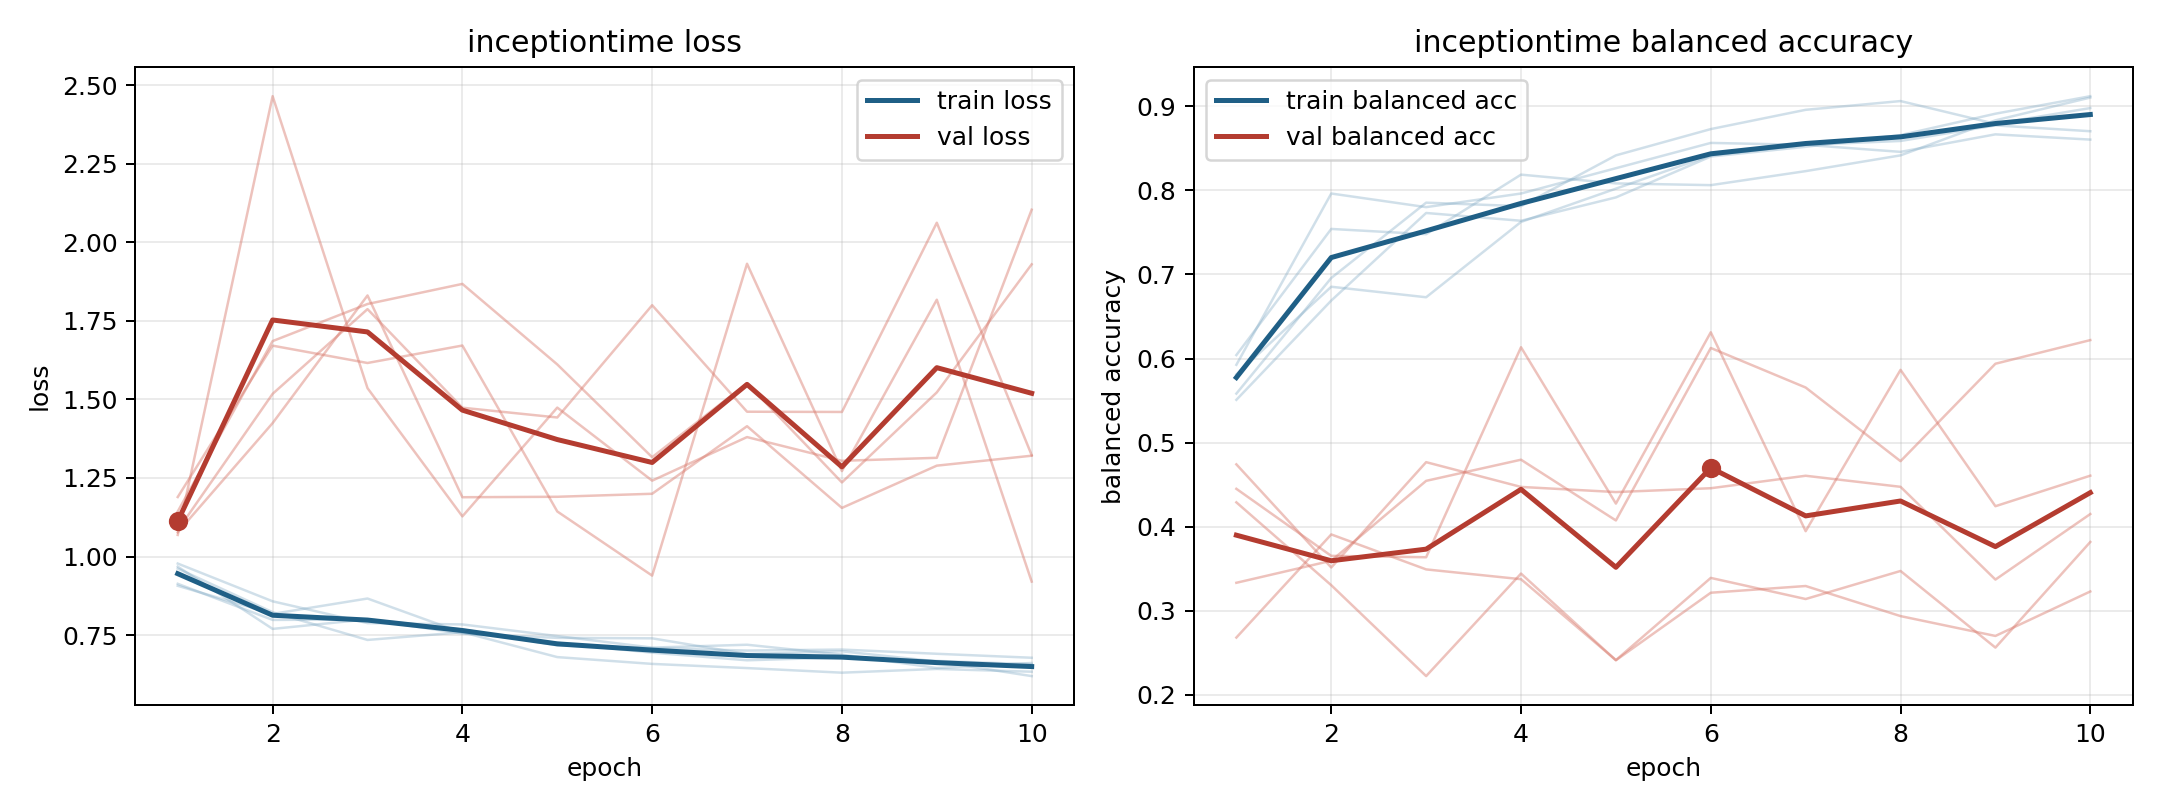

The data file committed next to this chart (first rows):
model, fold, epoch, train_loss, train_balanced_accuracy, val_loss, val_balanced_accuracy
inceptiontime, 1, 1, 0.9133, 0.6042, 1.077, 0.4451
inceptiontime, 1, 2, 0.7984, 0.7542, 1.425, 0.3653
inceptiontime, 1, 3, 0.7999, 0.7479, 1.831, 0.3637
inceptiontime, 1, 4, 0.7547, 0.8187, 1.189, 0.6134
inceptiontime, 1, 5, 0.7412, 0.8083, 1.19, 0.4275
inceptiontime, 1, 6, 0.7398, 0.8063, 1.2, 0.6313
inceptiontime, 1, 7, 0.6897, 0.8229, 1.415, 0.3947
inceptiontime, 1, 8, 0.6984, 0.8417, 1.155, 0.5866
inceptiontime, 1, 9, 0.6663, 0.8833, 1.289, 0.4244
inceptiontime, 1, 10, 0.6195, 0.9104, 1.321, 0.4607
inceptiontime, 2, 1, 0.9679, 0.5926, 1.144, 0.2682
inceptiontime, 2, 2, 0.7698, 0.7963, 1.686, 0.3909
inceptiontime, 2, 3, 0.8002, 0.7801, 1.804, 0.3493
inceptiontime, 2, 4, 0.7679, 0.7963, 1.868, 0.3376
inceptiontime, 2, 5, 0.7174, 0.8264, 1.611, 0.2413
inceptiontime, 2, 6, 0.7084, 0.8565, 1.316, 0.3391
inceptiontime, 2, 7, 0.7009, 0.8542, 1.552, 0.314
inceptiontime, 2, 8, 0.704, 0.8588, 1.236, 0.3474
inceptiontime, 2, 9, 0.6906, 0.8773, 1.522, 0.2563
inceptiontime, 2, 10, 0.678, 0.8704, 1.93, 0.3819
inceptiontime, 3, 1, 0.9778, 0.5509, 1.189, 0.3333
inceptiontime, 3, 2, 0.8575, 0.669, 1.671, 0.3595
inceptiontime, 3, 3, 0.7882, 0.7731, 1.616, 0.4546
inceptiontime, 3, 4, 0.784, 0.7639, 1.672, 0.4797
inceptiontime, 3, 5, 0.7469, 0.7917, 1.144, 0.4075
inceptiontime, 3, 6, 0.7103, 0.8403, 0.9393, 0.6126
inceptiontime, 3, 7, 0.7194, 0.8519, 1.932, 0.5656
inceptiontime, 3, 8, 0.6879, 0.8657, 1.272, 0.478
inceptiontime, 3, 9, 0.6453, 0.8912, 1.817, 0.5939
inceptiontime, 3, 10, 0.6614, 0.912, 0.9203, 0.622
inceptiontime, 4, 1, 0.9618, 0.5583, 1.084, 0.429
inceptiontime, 4, 2, 0.8229, 0.6958, 1.518, 0.3305
inceptiontime, 4, 3, 0.7346, 0.7854, 1.787, 0.2224
inceptiontime, 4, 4, 0.7592, 0.7812, 1.474, 0.3443
inceptiontime, 4, 5, 0.68, 0.8417, 1.443, 0.2412
inceptiontime, 4, 6, 0.6584, 0.8729, 1.8, 0.3215
inceptiontime, 4, 7, 0.6451, 0.8958, 1.461, 0.3295
inceptiontime, 4, 8, 0.6304, 0.9062, 1.46, 0.2937
inceptiontime, 4, 9, 0.6423, 0.8792, 2.062, 0.2701
inceptiontime, 4, 10, 0.6336, 0.8979, 1.323, 0.323
inceptiontime, 5, 1, 0.907, 0.5812, 1.069, 0.4742
inceptiontime, 5, 2, 0.8176, 0.6854, 2.465, 0.3515
inceptiontime, 5, 3, 0.8665, 0.6729, 1.536, 0.4768
inceptiontime, 5, 4, 0.7573, 0.7625, 1.128, 0.4473
inceptiontime, 5, 5, 0.7254, 0.8021, 1.474, 0.4412
inceptiontime, 5, 6, 0.6941, 0.8417, 1.242, 0.4458
inceptiontime, 5, 7, 0.6699, 0.8542, 1.38, 0.4606
inceptiontime, 5, 8, 0.679, 0.8458, 1.305, 0.4475
inceptiontime, 5, 9, 0.6679, 0.8667, 1.314, 0.3372
inceptiontime, 5, 10, 0.6571, 0.8604, 2.104, 0.4151
